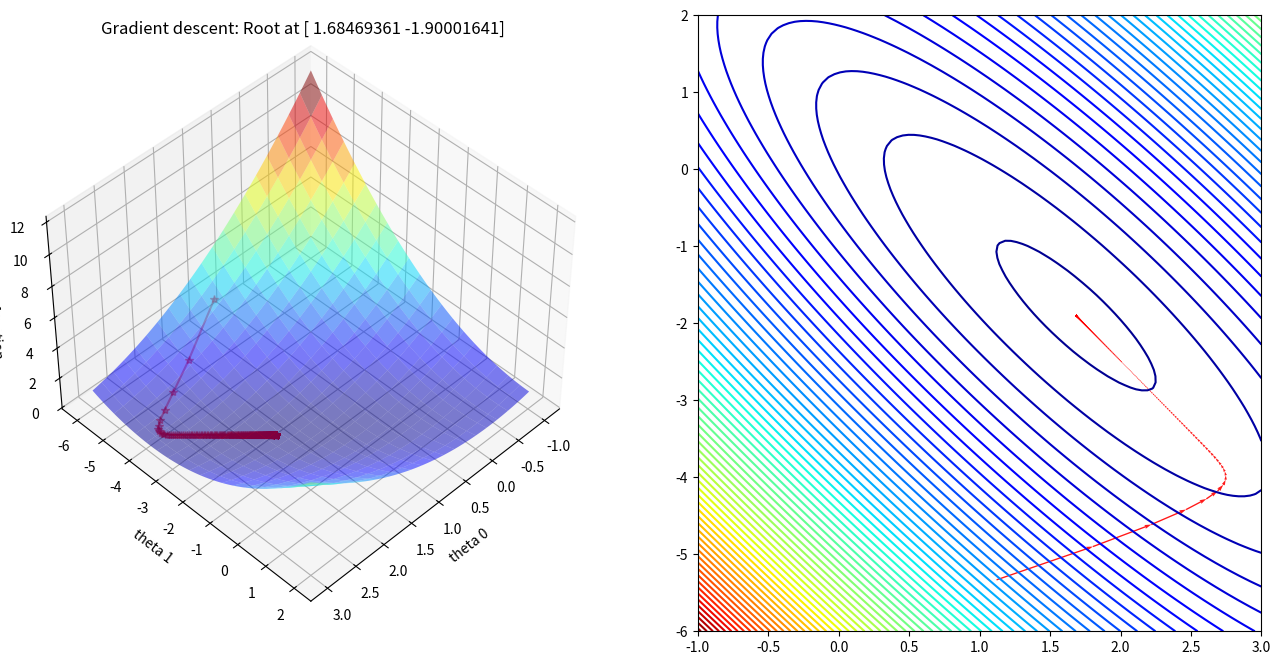

Source code (Python):
import numpy as np
import pandas as pd
from matplotlib import pyplot as plt
from mpl_toolkits.mplot3d import Axes3D

def costfunction(X,y,theta):
    m = np.size(y)

    #Cost function in vectorized form
    h = X @ theta
    J = float((1./(2*m)) * (h - y).T @ (h - y))
    return J


def gradient_descent(X,y,theta,alpha = 0.0005,num_iters=1000):
    #Initialisation of useful values
    m = np.size(y)
    J_history = np.zeros(num_iters)
    theta_0_hist, theta_1_hist = [], [] #For plotting afterwards

    for i in range(num_iters):
        #Grad function in vectorized form
        h = X @ theta
        theta = theta - alpha * (1/m)* (X.T @ (h-y))

        #Cost and intermediate values for each iteration
        J_history[i] = costfunction(X,y,theta)
        theta_0_hist.append(theta[0,0])
        theta_1_hist.append(theta[1,0])

    return theta,J_history, theta_0_hist, theta_1_hist

#Creating the dataset (as previously)
x = np.linspace(0,1,40)
noise = 1*np.random.uniform(  size = 40)
y = np.sin(x * 1.5 * np.pi )
y_noise = (y + noise).reshape(-1,1)
X = np.vstack((np.ones(len(x)),x)).T


#Setup of meshgrid of theta values
T0, T1 = np.meshgrid(np.linspace(-1,3,100),np.linspace(-6,2,100))

#Computing the cost function for each theta combination
zs = np.array(  [costfunction(X, y_noise.reshape(-1,1),np.array([t0,t1]).reshape(-1,1))
                     for t0, t1 in zip(np.ravel(T0), np.ravel(T1)) ] )
#Reshaping the cost values
Z = zs.reshape(T0.shape)


#Computing the gradient descent
theta_result,J_history, theta_0, theta_1 = gradient_descent(X,y_noise,np.array([0,-6]).reshape(-1,1),alpha = 0.3,num_iters=1000)

#Angles needed for quiver plot
anglesx = np.array(theta_0)[1:] - np.array(theta_0)[:-1]
anglesy = np.array(theta_1)[1:] - np.array(theta_1)[:-1]

# matplotlib inline
fig = plt.figure(figsize = (16,8))

#Surface plot
ax = fig.add_subplot(1, 2, 1, projection='3d')
ax.plot_surface(T0, T1, Z, rstride = 5, cstride = 5, cmap = 'jet', alpha=0.5)
ax.plot(theta_0,theta_1,J_history, marker = '*', color = 'r', alpha = .4, label = 'Gradient descent')

ax.set_xlabel('theta 0')
ax.set_ylabel('theta 1')
ax.set_zlabel('Cost function')
ax.set_title('Gradient descent: Root at {}'.format(theta_result.ravel()))
ax.view_init(45, 45)


#Contour plot
ax = fig.add_subplot(1, 2, 2)
ax.contour(T0, T1, Z, 70, cmap = 'jet')
ax.quiver(theta_0[:-1], theta_1[:-1], anglesx, anglesy, scale_units = 'xy', angles = 'xy', scale = 1, color = 'r', alpha = .9)

plt.show()